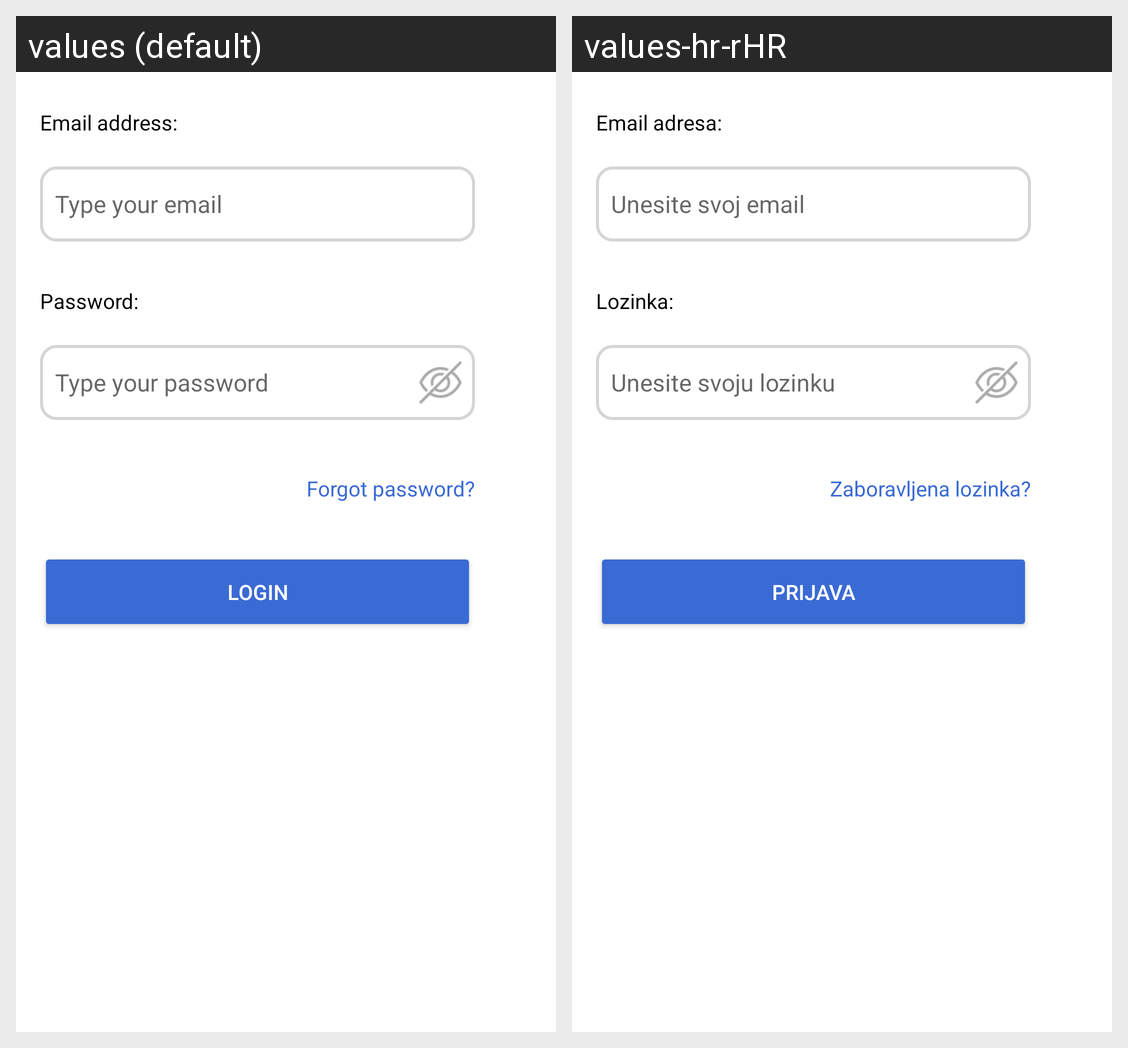

Here is an Android app screen in its default locale and in the app's own translations. Write out the translated-string differences for the strings that appear on this screen.
Android screen res/layout/fragment_email.xml rendered under 2 locales, left to right: values (default), values-hr-rHR. Device: Nexus 5 (rendered at 1080×1920; each locale shown at half size, 540×960, under a caption strip naming it); theme Theme.Ilife_app_design.
Strings drawn on this screen, with the default value and each locale's value (text and hints the layout hard-codes, and strings that could not be matched under every locale, appear in the picture but are not listed):

key_email_address_log
  values: Email address:
  values-hr-rHR: Email adresa:

key_type_your_email_log
  values: Type your email
  values-hr-rHR: Unesite svoj email

key_password_log
  values: Password:
  values-hr-rHR: Lozinka:

key_type_your_password_log
  values: Type your password
  values-hr-rHR: Unesite svoju lozinku

key_forgot_password
  values: Forgot password?
  values-hr-rHR: Zaboravljena lozinka?

key_login
  values: Login
  values-hr-rHR: Prijava
